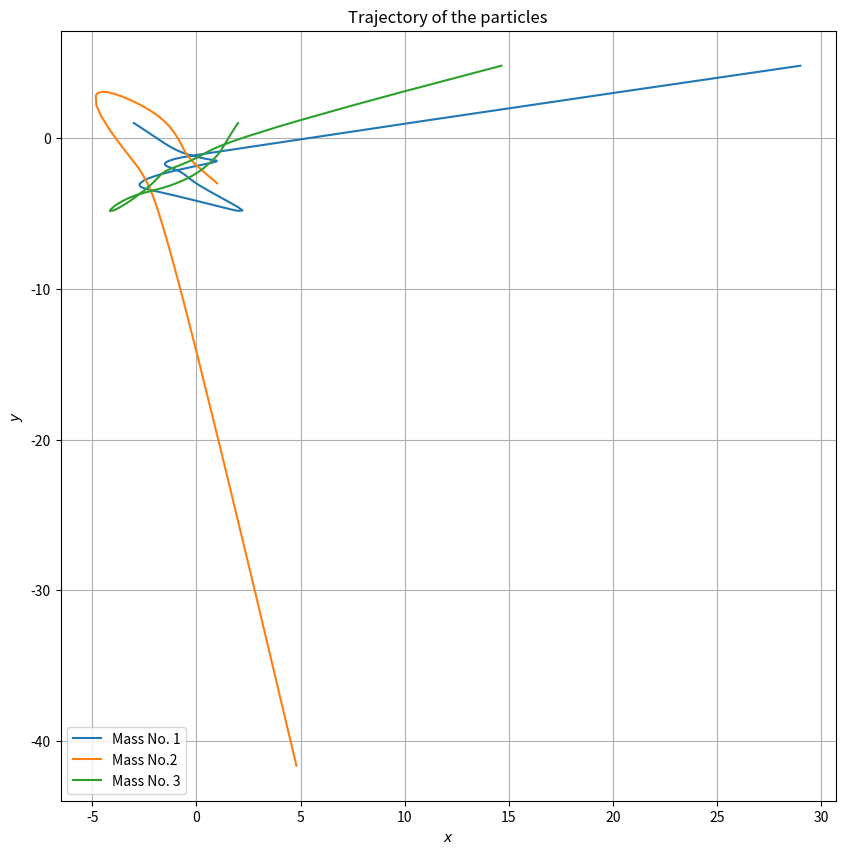

Generate this figure with matplotlib: (Note: this script raises an exception after producing the figure.)
import numpy as np
from matplotlib import pyplot as plt
G =1

def RK4(ode_func, y0, t):
    """
    Implementation of the Fourth Order Runge-Kutta (RK4) method.
    Args:
        ode_func (function): ODE function f(t, y) to be solved.
        y0 (float): Initial value of the dependent variable.
        t0 (float): Initial value of the independent variable.
        t_end (float): End value of the independent variable.
        h (float): Step size.
    Returns:
        tuple: Tuple containing two arrays: t (array of time steps) and y (array of solutions).
    """
    h = t[1]-t[0]
    n = len(t)
    y = np.zeros([len(y0),n+1])
    y[:,0] = y0

    for i in range(n):
        k1 = h * ode_func(t[i], y[:,i])
        k2 = h * ode_func(t[i] + h/2, y[:,i] + k1[:,0]/2)
        k3 = h * ode_func(t[i] + h/2, y[:,i] + k2[:,0]/2)
        k4 = h * ode_func(t[i] + h, y[:,i] + k3[:,0])

        y[:,i + 1] = y[:,i] + (k1[:,0] + 2*k2[:,0] + 2*k3[:,0] + k4[:,0]) / 6

    return y[:,:n]

def adaptive_RK4(ode_func, y0, tu, tol = 1e-5):
    """
    Implementation of the adaptive Runge-Kutta method for a single ODE.
    Args:
        ode_func (function): ODE function F(t, y) to be solved.
        y0 (float): Initial value of the dependent variable.
        t0 (float): Initial value of the independent variable.
        t_end (float): End value of the independent variable.
        tol (float): Tolerance for adaptive step size.
    Returns:
        tuple: Tuple containing two arrays: t (array of t steps) and y (array of solutions).
    """
    
    x, t = [y0], [tu[0]]
    h = tu[1] - tu[0]
    t_end = tu[-1]
    c = 0
    print(c)
    print(t_end)

    while (t[c]<=t_end):
        print(c)
        c += 1
        x1 = RK4(ode_func,x[c-1],[t[c-1],t[c-1]+h,t[c-1]+2*h])[:,-1]            
        x2 = RK4(ode_func,x[c-1],[t[c-1],t[c-1]+2*h])[:,-1]
        x.append(x1)
        t.append(t[c-1]+h)
        print(t[c])
        err = np.abs(x2 - x1) / 15
         # Compute scaling factor
        scale = tol / (np.max(err) + 1e-6)
        h *= np.sqrt(scale)  # Adjust step size based on scaling factor
        print(t[c]<=t_end)
    
    x = np.array(x).T
    t = np.array(t)
    if (x.shape[0]==1): return x[0]
    return t,x

def f(t,x,M,N = 6,dim = 2): #F is an array of functions of time    
    print(len(x))
    pos = np.array(x[0::2])
    vel = np.array(x[1::2])
    acc = np.zeros(N)
    for i in range(0,N):
        for j in range(0,N):
            if (j//dim!=i//dim and j%dim==i%dim):
                dist = 0
                for k in range((j//dim)*dim,(j//dim+1)*dim):
                    dist += (pos[k]-pos[i])**2
                dist = np.sqrt(dist)               
                acc[i] += G*M[j//dim]*(pos[j]-pos[i])/dist**3

    vector = np.zeros((2*N,1))
    vector = np.zeros((2*N,1))
    vector[0::2,0] = vel
    vector[1::2,0] = acc
    return vector

def fu(t,x,m): 
    x1,vx1,y1,vy1,x2,vx2,y2,vy2,x3,vx3,y3,vy3 = x
    m1,m2,m3 = m[0],m[1],m[2]
    r21 = np.sqrt(np.square(x2-x1) +  np.square(y2-y1), dtype=np.float32)
    r32 = np.sqrt(np.square(x3-x2) +  np.square(y3-y2), dtype=np.float32)
    r13 = np.sqrt(np.square(x1-x3) +  np.square(y1-y3), dtype=np.float32)
    dx1dt = vx1
    dvx1dt = G*m2*(x2-x1)/r21**3 + G*m3*(x3-x1)/r13**3
    dy1dt = vy1
    dvy1dt = G*m2*(y2-y1)/r21**3 + G*m3*(y3-y1)/r13**3
    dx2dt = vx2
    dvx2dt = G*m3*(x3-x2)/r32**3 + G*m1*(x1-x2)/r21**3
    dy2dt = vy2
    dvy2dt = G*m3*(y3-y2)/r32**3 + G*m1*(y1-y2)/r21**3
    dx3dt = vx3
    dvx3dt = G*m1*(x1-x3)/r13**3 + G*m2*(x2-x3)/r32**3
    dy3dt = vy3
    dvy3dt = G*m1*(y1-y3)/r13**3 + G*m2*(y2-y3)/r32**3
    vec = np.array([[dx1dt,dvx1dt,dy1dt,dvy1dt,dx2dt,dvx2dt,dy2dt,dvy2dt,dx3dt,dvx3dt,dy3dt,dvy3dt]], dtype=np.float32).T
    return vec

t = np.linspace(0,2,1000) 
z0 = np.random.randint(-3,3,size = 12)
z0 = [-3  ,0,  1,  0,  2,  0, -3,  0,  2,  0,  1,  0]
z0[1::2] = [0,0,0,0,0,0]
print(z0)
m = [150,200,250]
time,r = adaptive_RK4(lambda t,y: f(t,y,m),z0,t)

plt.figure(figsize=(10,10))
plt.plot(r[0],r[2],label='Mass No. %d'%1)
plt.plot(r[2],r[6],label='Mass No.%d'%2)
plt.plot(r[8],r[10],label='Mass No. %d'%3)
plt.title(r'Trajectory of the particles')
plt.legend(loc='best')
plt.grid()
plt.ylabel(r'$y$')
plt.xlabel(r'$x$')
plt.savefig('Ques12/12(i).png')
plt.show()

plt.plot(time)
plt.title(r'time using adaptive range kutta')
plt.legend(loc='best')
plt.savefig('Ques12/time.png')
plt.show()


plt.scatter(r[0],r[2],label='Mass No. %d'%1)
plt.scatter(r[2],r[6],label='Mass No.%d'%2)
plt.scatter(r[8],r[10],label='Mass No. %d'%3)
plt.title(r'Trajectory of the particles')
plt.legend(loc='best')
plt.ylabel(r'$y$')
plt.xlabel(r'$x$')
plt.savefig('Ques12/12(ii).png')
plt.show()





